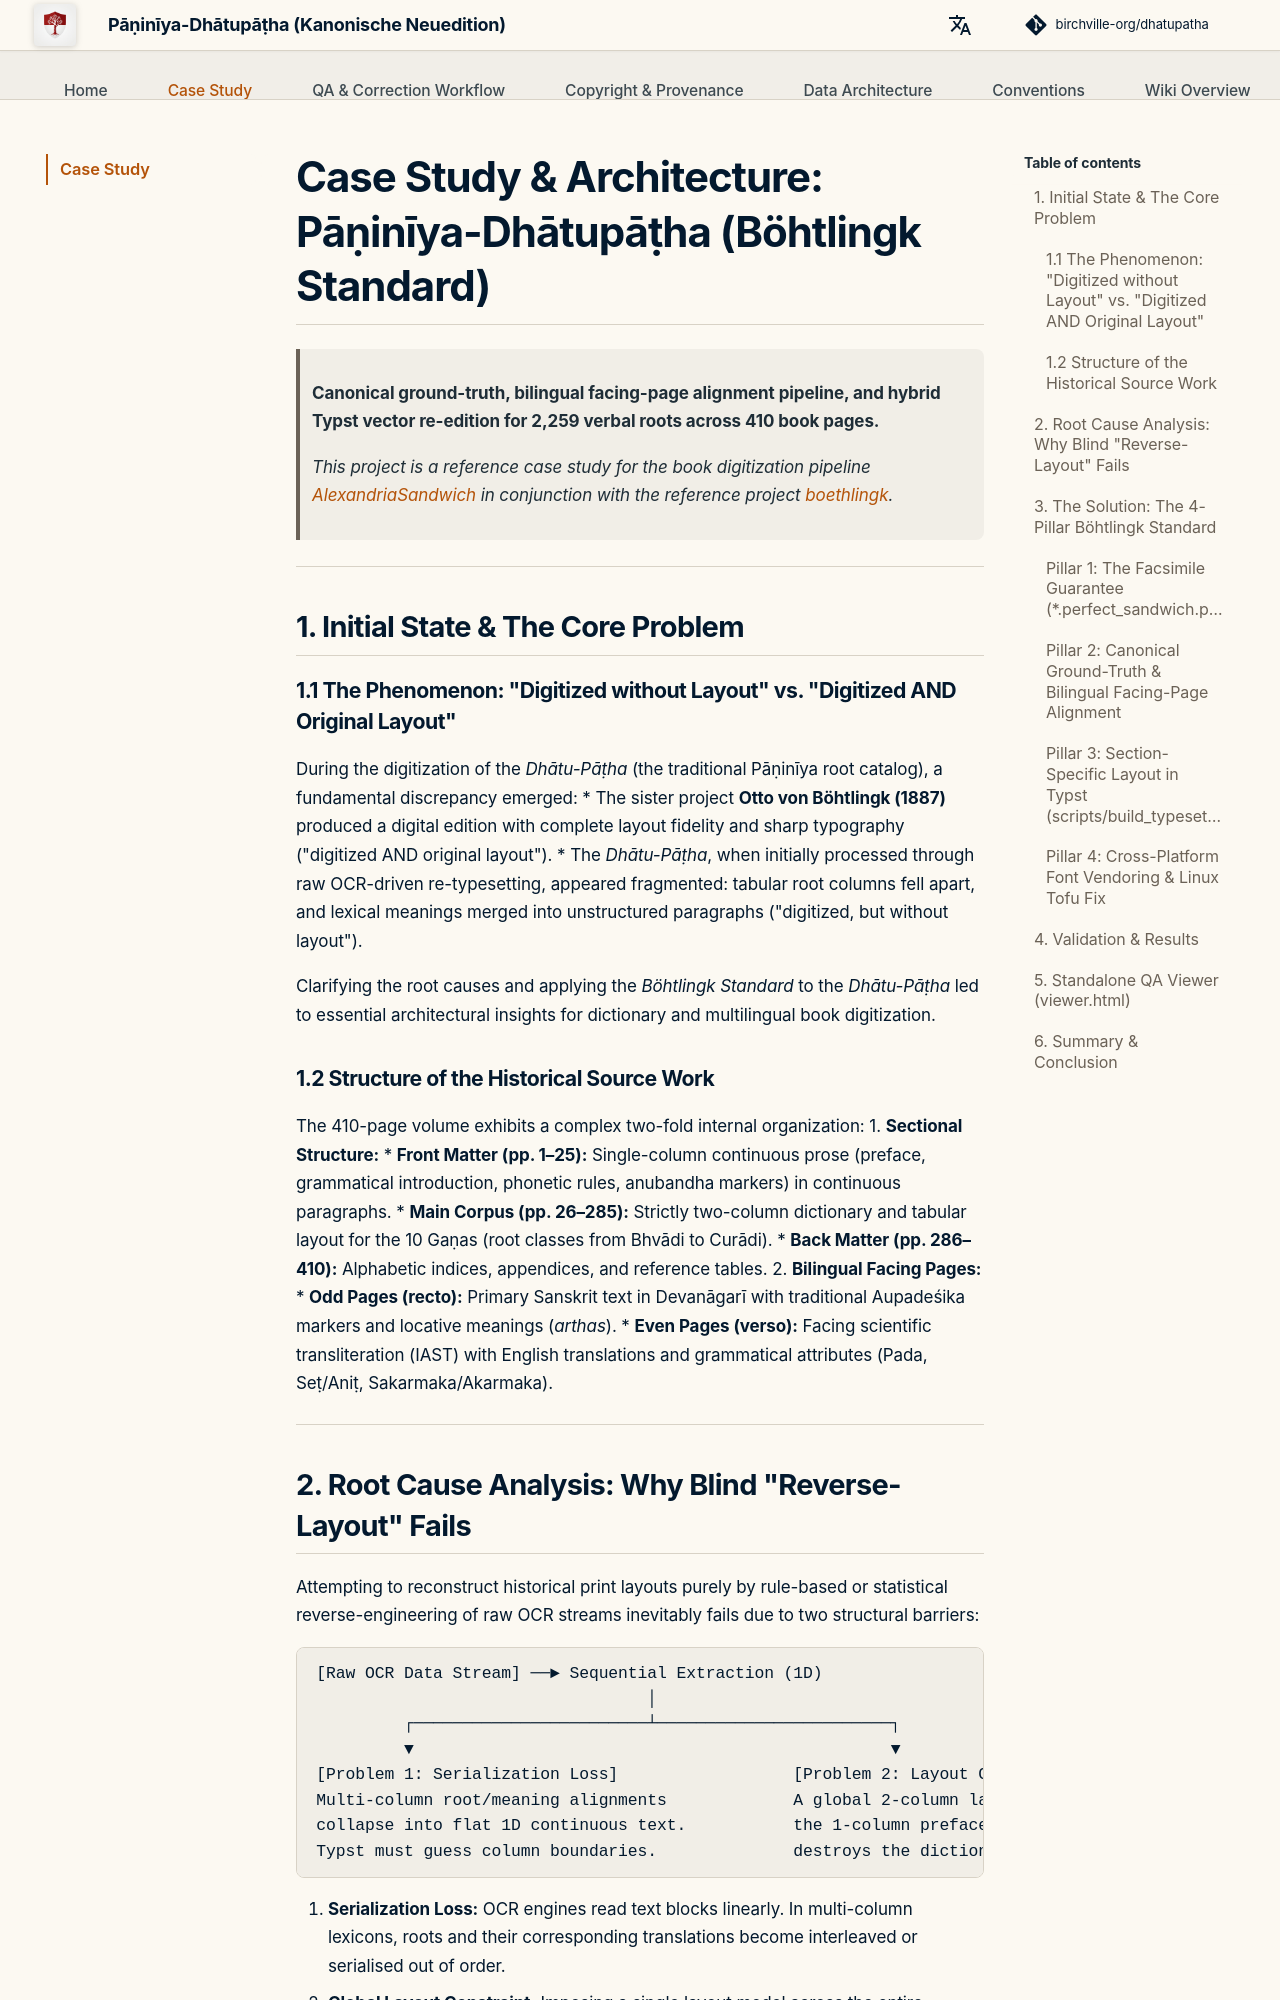

repository: birchville-org/dhatupatha · page: en/case-study/index.html · generator: mkdocs

# Case Study & Architecture: Pāṇinīya-Dhātupāṭha (Böhtlingk Standard)

> **Canonical ground-truth, bilingual facing-page alignment pipeline, and hybrid Typst vector re-edition for 2,259 verbal roots across 410 book pages.**
>
> *This project is a reference case study for the book digitization pipeline [AlexandriaSandwich](https://github.com/birchville-org/AlexandriaSandwich) in conjunction with the reference project [boethlingk](https://github.com/birchville-org/boethlingk).*

---

## 1. Initial State & The Core Problem

### 1.1 The Phenomenon: "Digitized without Layout" vs. "Digitized AND Original Layout"
During the digitization of the *Dhātu-Pāṭha* (the traditional Pāṇinīya root catalog), a fundamental discrepancy emerged:
* The sister project **Otto von Böhtlingk (1887)** produced a digital edition with complete layout fidelity and sharp typography ("digitized AND original layout").
* The *Dhātu-Pāṭha*, when initially processed through raw OCR-driven re-typesetting, appeared fragmented: tabular root columns fell apart, and lexical meanings merged into unstructured paragraphs ("digitized, but without layout").

Clarifying the root causes and applying the *Böhtlingk Standard* to the *Dhātu-Pāṭha* led to essential architectural insights for dictionary and multilingual book digitization.

### 1.2 Structure of the Historical Source Work
The 410-page volume exhibits a complex two-fold internal organization:
1. **Sectional Structure:**
   * **Front Matter (pp. 1–25):** Single-column continuous prose (preface, grammatical introduction, phonetic rules, anubandha markers) in continuous paragraphs.
   * **Main Corpus (pp. 26–285):** Strictly two-column dictionary and tabular layout for the 10 Gaṇas (root classes from Bhvādi to Curādi).
   * **Back Matter (pp. 286–410):** Alphabetic indices, appendices, and reference tables.
2. **Bilingual Facing Pages:**
   * **Odd Pages (recto):** Primary Sanskrit text in Devanāgarī with traditional Aupadeśika markers and locative meanings (*arthas*).
   * **Even Pages (verso):** Facing scientific transliteration (IAST) with English translations and grammatical attributes (Pada, Seṭ/Aniṭ, Sakarmaka/Akarmaka).

---

## 2. Root Cause Analysis: Why Blind "Reverse-Layout" Fails

Attempting to reconstruct historical print layouts purely by rule-based or statistical reverse-engineering of raw OCR streams inevitably fails due to two structural barriers:

```text
[Raw OCR Data Stream] ──► Sequential Extraction (1D)
                                  │
         ┌────────────────────────┴────────────────────────┐
         ▼                                                 ▼
[Problem 1: Serialization Loss]                  [Problem 2: Layout Constraint]
Multi-column root/meaning alignments             A global 2-column layout destroys
collapse into flat 1D continuous text.           the 1-column preface; a 1-column layout
Typst must guess column boundaries.              destroys the dictionary tabular grid.
```

1. **Serialization Loss:** OCR engines read text blocks linearly. In multi-column lexicons, roots and their corresponding translations become interleaved or serialised out of order.
2. **Global Layout Constraint:** Imposing a single layout model across the entire publication results either in unreadable narrow columns in the preface or an unreadable unstructured wall of text in the dictionary core.

---
